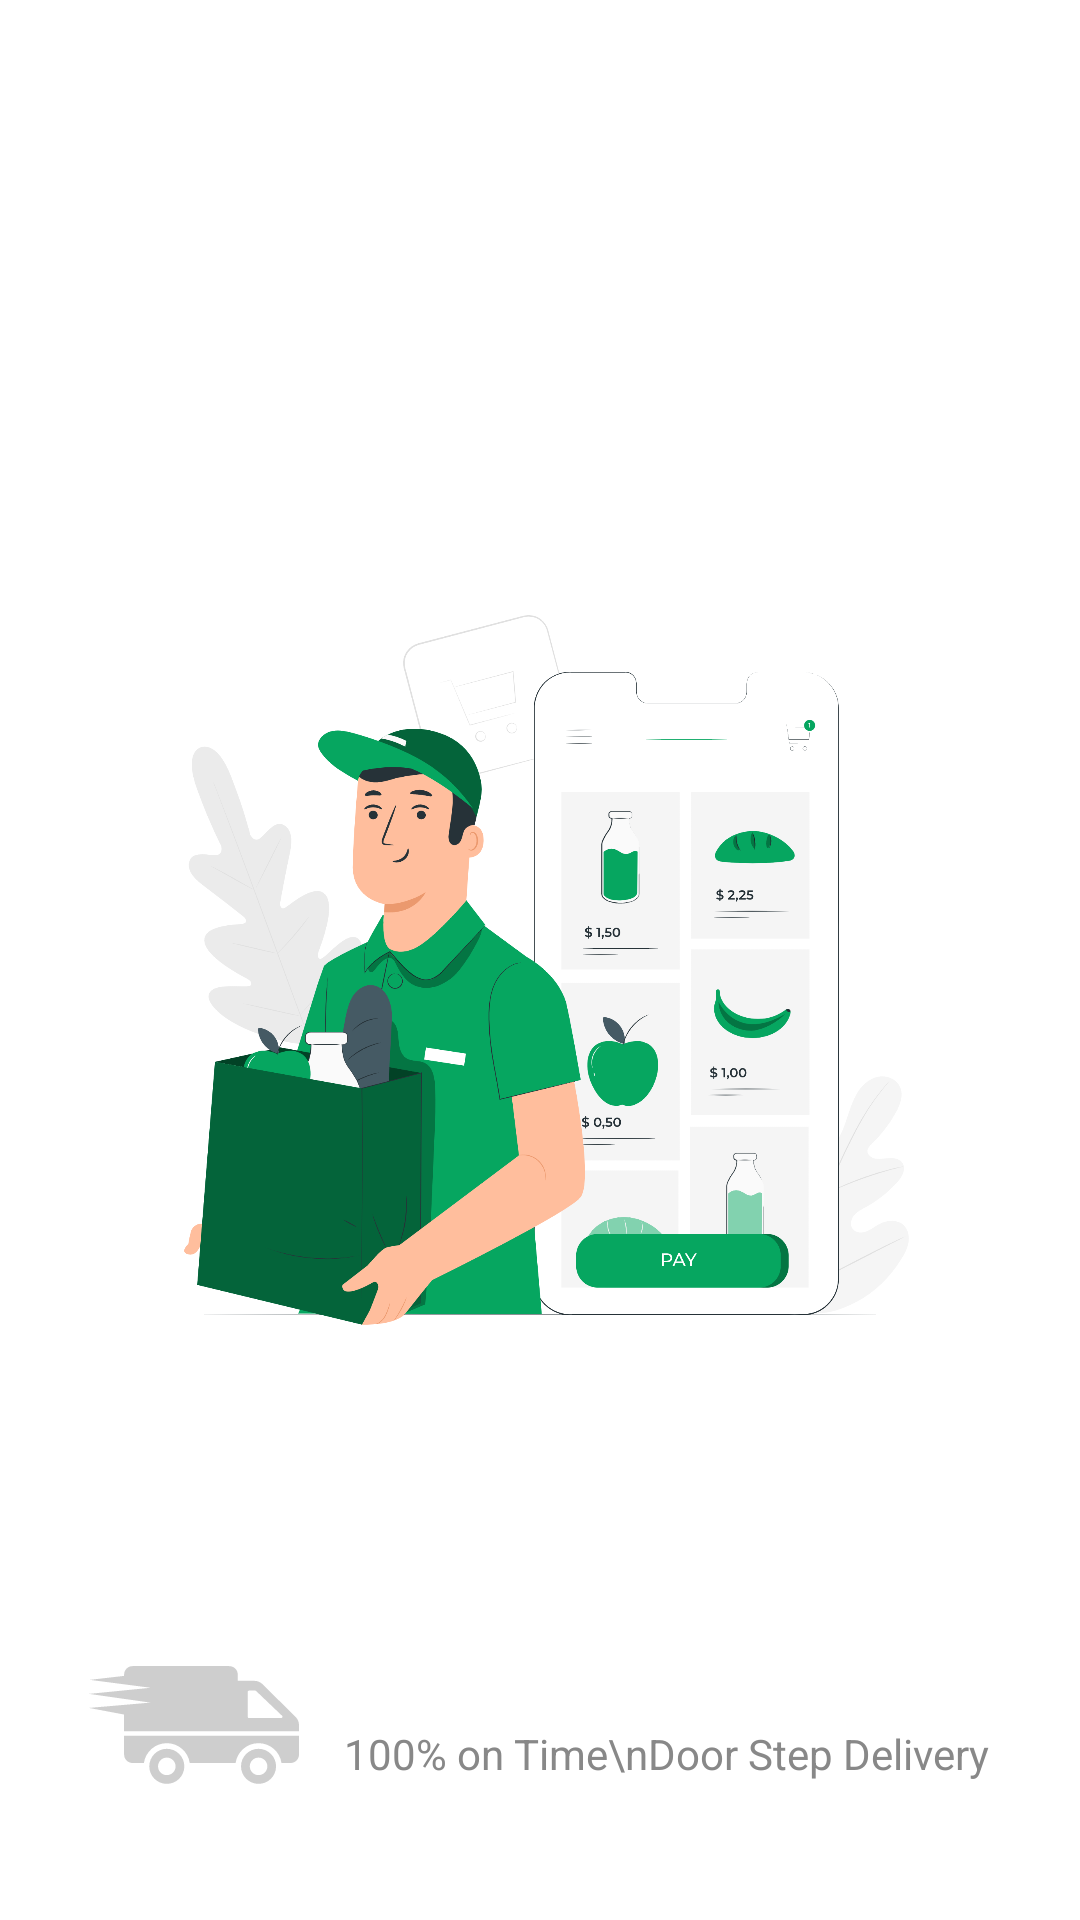

Produce the Android XML layout that renders to this screen, including the resource entries it uses.
<!-- AndroidManifest.xml: application theme AppTheme -->
<!-- res/layout/activity_splash.xml -->
<?xml version="1.0" encoding="utf-8"?>
<RelativeLayout xmlns:android="http://schemas.android.com/apk/res/android"
    xmlns:tools="http://schemas.android.com/tools"
    android:layout_width="match_parent"
    android:layout_height="match_parent"
    xmlns:custom="http://schemas.android.com/apk/res-auto"
    tools:context=".SplashActivity">

    <LinearLayout
        android:layout_width="match_parent"
        android:layout_height="200dp"
        android:layout_alignParentBottom="true"
        android:gravity="bottom|center_horizontal"
        android:orientation="horizontal"
        android:visibility="visible"

        >

        <ImageView
            android:layout_width="70dp"
            android:layout_height="70dp"
            android:layout_marginBottom="30dp"
            android:tint="@color/colorGrey"
            android:src="@drawable/ic_logistics">

        </ImageView>

        <TextView
            android:layout_width="wrap_content"
            android:layout_height="wrap_content"
            android:layout_marginLeft="15dp"
            android:layout_marginBottom="23dp"
            android:text="100% on Time\nDoor Step Delivery"
            android:textColor="@color/colorGrey1"
            android:textSize="14sp" />
    </LinearLayout>

    <ImageView
        android:layout_width="wrap_content"
        android:layout_height="wrap_content"
        android:layout_centerInParent="true"
        android:padding="50dp"
        android:id="@+id/splashImage"
        android:src="@drawable/splash_back"
        />

</RelativeLayout>
<!-- resources referenced by this layout -->
<resources>
  <color name="colorGrey">#CECECE</color>
  <color name="colorGrey1">#888888</color>
  <!-- drawable ic_logistics (drawable-v24) -->
  <vector android:height="24dp" android:viewportHeight="612"
      android:viewportWidth="612" android:width="24dp" xmlns:android="http://schemas.android.com/apk/res/android">
      <path android:fillColor="@color/colorPrimary" android:pathData="M226.764,375.35c-28.249,0 -51.078,22.91 -51.078,51.16c0,28.166 22.829,51.078 51.078,51.078s51.078,-22.912 51.078,-51.078C277.841,398.26 255.013,375.35 226.764,375.35zM226.764,452.049c-14.125,0 -25.54,-11.498 -25.54,-25.541c0,-14.123 11.415,-25.539 25.54,-25.539c14.124,0 25.539,11.416 25.539,25.539C252.302,440.551 240.888,452.049 226.764,452.049zM612,337.561v54.541c0,13.605 -11.029,24.635 -24.636,24.635h-26.36c-4.763,-32.684 -32.929,-57.812 -66.927,-57.812c-33.914,0 -62.082,25.129 -66.845,57.812H293.625c-4.763,-32.684 -32.93,-57.812 -66.845,-57.812c-33.915,0 -62.082,25.129 -66.844,57.812h-33.012c-13.606,0 -24.635,-11.029 -24.635,-24.635v-54.541H612L612,337.561zM494.143,375.35c-28.249,0 -51.16,22.91 -51.16,51.16c0,28.166 22.912,51.078 51.16,51.078c28.166,0 51.077,-22.912 51.077,-51.078C545.22,398.26 522.309,375.35 494.143,375.35zM494.143,452.049c-14.125,0 -25.539,-11.498 -25.539,-25.541c0,-14.123 11.414,-25.539 25.539,-25.539c14.042,0 25.539,11.416 25.539,25.539C519.682,440.551 508.185,452.049 494.143,452.049zM602.293,282.637l-96.817,-95.751c-6.159,-6.077 -14.453,-9.526 -23.076,-9.526h-48.86v-18.313c0,-13.631 -11.004,-24.635 -24.635,-24.635H126.907c-13.55,0 -24.635,11.005 -24.635,24.635v3.86L2.3,174.429l177.146,23.068L0,215.323l178.814,25.423L0,256.25l102.278,19.29l-0.007,48.403h509.712v-17.985C611.983,297.171 608.452,288.796 602.293,282.637zM560.084,285.839h-93.697c-2.135,0 -3.86,-1.724 -3.86,-3.859v-72.347c0,-2.135 1.725,-3.86 3.86,-3.86h17.82c0.985,0 1.971,0.411 2.71,1.068l75.796,72.347C565.257,281.569 563.532,285.839 560.084,285.839z"/>
  </vector>
  <!-- drawable splash_back: png bitmap (drawable, 375923 bytes) -->
  <style name="AppTheme" parent="Theme.MaterialComponents.Light.NoActionBar">
          
          <item name="colorPrimary">@color/colorPrimary</item>
          <item name="colorPrimaryDark">@color/colorPrimaryDark</item>
          <item name="colorAccent">@color/colorAccent</item>
          <item name="fontFamily">@font/quicksand_regular</item>
      </style>
  <color name="colorPrimary">#06A660</color>
  <color name="colorPrimaryDark">#059556</color>
  <color name="colorAccent">#F9002D</color>
</resources>
